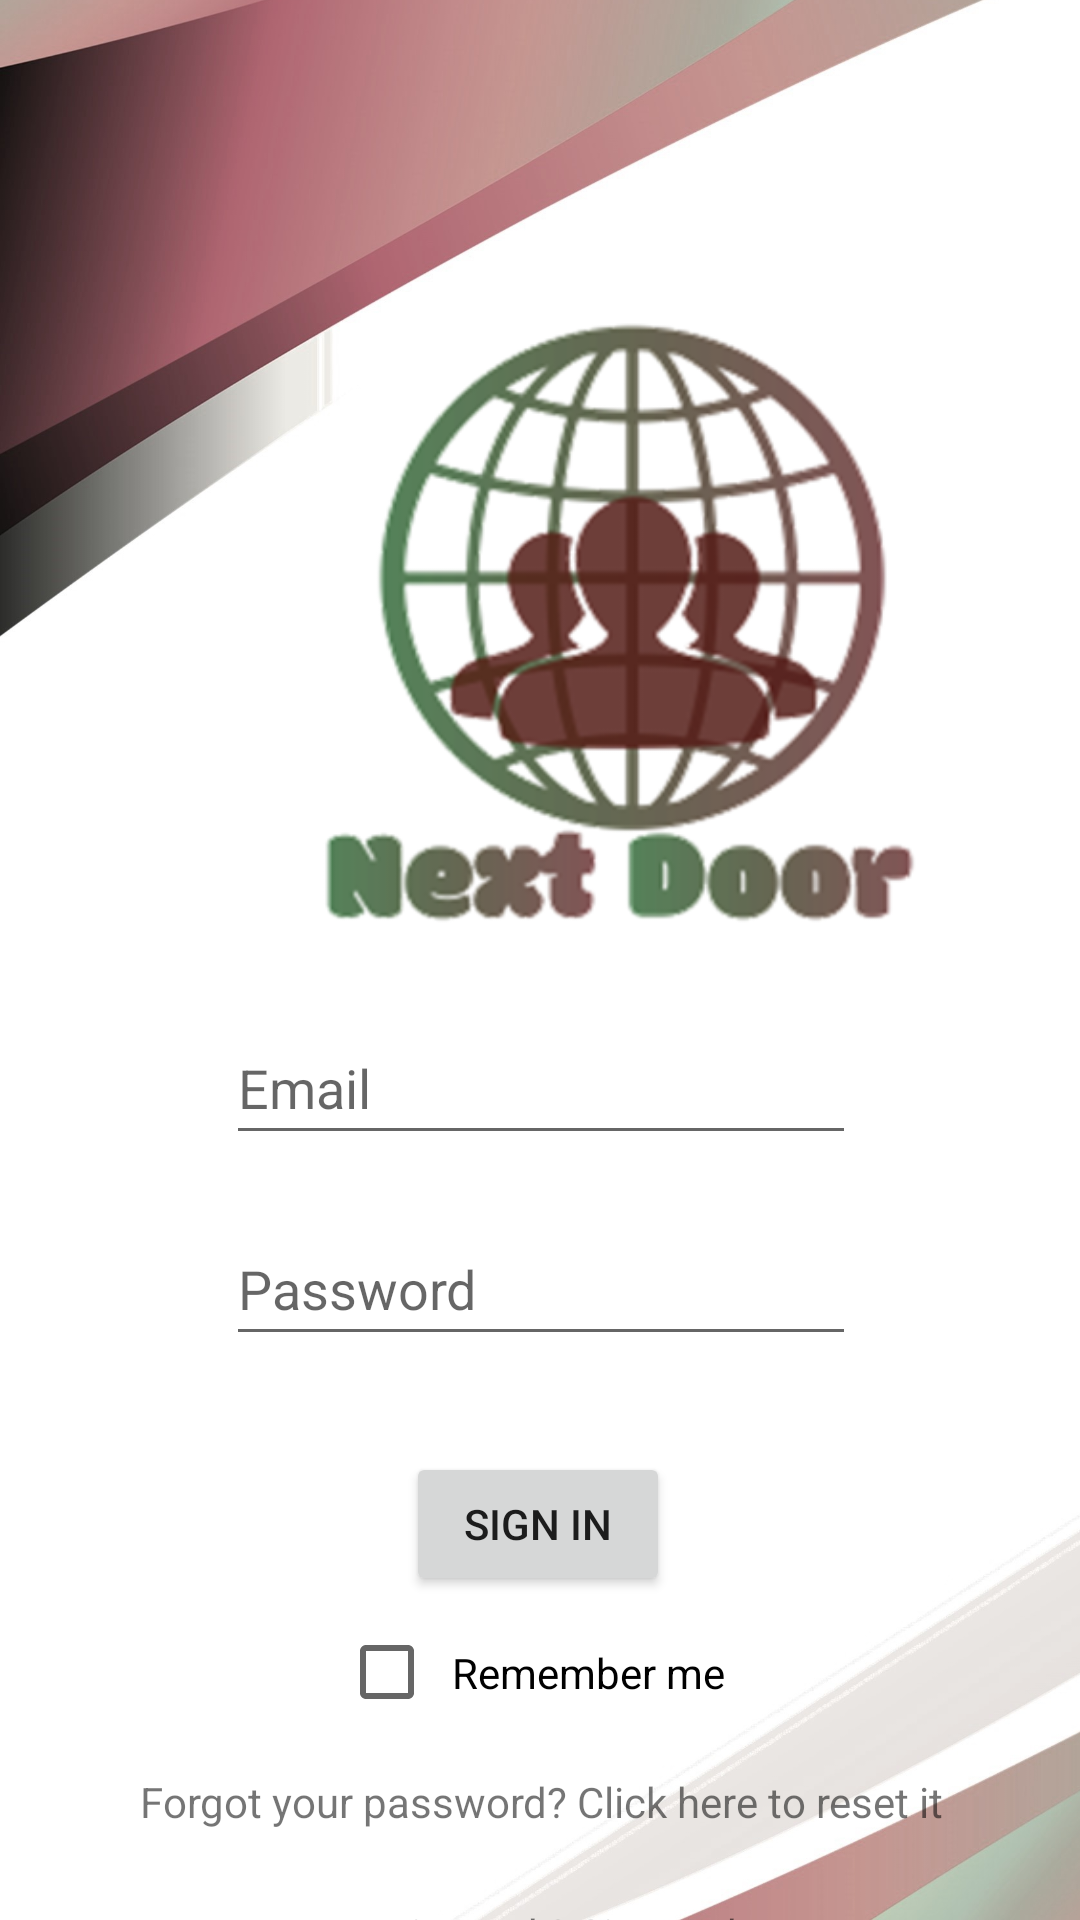

The Android layout XML behind this screen, and the referenced resources:
<!-- AndroidManifest.xml: application theme Theme.NextDoor -->
<!-- res/layout/activity_login.xml -->
<?xml version="1.0" encoding="utf-8"?>
<androidx.constraintlayout.widget.ConstraintLayout xmlns:android="http://schemas.android.com/apk/res/android"
    xmlns:app="http://schemas.android.com/apk/res-auto"
    xmlns:tools="http://schemas.android.com/tools"
    android:layout_width="match_parent"
    android:layout_height="match_parent"
    tools:context=".LoginActivity">


    <ImageView
        android:id="@+id/imageView1"
        android:layout_width="557dp"
        android:layout_height="828dp"
        android:src="@drawable/background"
        app:layout_constraintBottom_toBottomOf="parent"
        app:layout_constraintTop_toTopOf="parent"
        app:layout_constraintVertical_bias="0.506"
        tools:ignore="ContentDescription,MissingConstraints"
        tools:layout_editor_absoluteX="-68dp"
        tools:srcCompat="@tools:sample/backgrounds/scenic" />

    <ImageView
        android:id="@+id/imageView2"
        android:layout_width="251dp"
        android:layout_height="208dp"
        android:layout_marginStart="80dp"
        android:layout_marginTop="104dp"
        android:src="@drawable/logo"
        app:layout_constraintStart_toStartOf="parent"
        app:layout_constraintTop_toTopOf="parent"
        tools:ignore="ContentDescription,MissingConstraints" />

    <EditText
        android:id="@+id/Email1"
        android:layout_width="wrap_content"
        android:layout_height="wrap_content"
        android:layout_marginTop="42dp"
        android:layout_marginBottom="20dp"
        android:autofillHints="no"
        android:ems="10"
        android:hint="Email"
        android:inputType="textEmailAddress"
        android:minHeight="48dp"
        app:layout_constraintBottom_toTopOf="@+id/Password1"
        app:layout_constraintStart_toStartOf="@+id/Password1"
        app:layout_constraintTop_toBottomOf="@+id/imageView2"
        app:layout_constraintVertical_bias="0.961"
        tools:ignore="SpeakableTextPresentCheck" />

    <EditText
        android:id="@+id/Password1"
        android:layout_width="wrap_content"
        android:layout_height="wrap_content"
        android:layout_marginTop="404dp"
        android:autofillHints="no"
        android:ems="10"
        android:hint="Password"
        android:inputType="textPassword"
        android:minHeight="48dp"
        app:layout_constraintEnd_toEndOf="parent"
        app:layout_constraintHorizontal_bias="0.502"
        app:layout_constraintStart_toStartOf="parent"
        app:layout_constraintTop_toTopOf="parent"
        tools:ignore="SpeakableTextPresentCheck,TextContrastCheck" />

    <Button
        android:id="@+id/button1"
        android:layout_width="wrap_content"
        android:layout_height="wrap_content"
        android:layout_marginTop="32dp"
        android:text="Sign In"
        app:layout_constraintEnd_toEndOf="parent"
        app:layout_constraintHorizontal_bias="0.498"
        app:layout_constraintStart_toStartOf="parent"
        app:layout_constraintTop_toBottomOf="@+id/Password1" />

    <TextView
        android:id="@+id/textView1"
        android:layout_width="187dp"
        android:layout_height="21dp"
        android:layout_marginStart="100dp"
        android:layout_marginTop="16dp"
        android:layout_marginEnd="100dp"
        android:text="Not registered ? Sign up here"
        android:textAlignment="center"
        app:layout_constraintEnd_toEndOf="parent"
        app:layout_constraintStart_toStartOf="parent"
        app:layout_constraintTop_toBottomOf="@+id/forgetpassword" />

    <TextView
        android:id="@+id/forgetpassword"
        android:layout_width="369dp"
        android:layout_height="28dp"
        android:layout_marginStart="100dp"
        android:layout_marginTop="12dp"
        android:layout_marginEnd="100dp"
        android:text="Forgot your password? Click here to reset it"
        android:textAlignment="center"
        app:layout_constraintEnd_toEndOf="parent"
        app:layout_constraintStart_toStartOf="parent"
        app:layout_constraintTop_toBottomOf="@+id/checkBox2" />

    <CheckBox
        android:id="@+id/checkBox2"
        android:layout_width="134dp"
        android:layout_height="43dp"
        android:layout_marginTop="4dp"
        android:text="Remember me"
        android:textAlignment="center"
        app:layout_constraintEnd_toEndOf="parent"
        app:layout_constraintStart_toStartOf="parent"
        app:layout_constraintTop_toBottomOf="@+id/button1"
        tools:ignore="MissingConstraints" />


</androidx.constraintlayout.widget.ConstraintLayout>
<!-- resources referenced by this layout -->
<resources>
  <!-- drawable background: jpg bitmap (drawable-v24, 276530 bytes) -->
  <!-- drawable logo: png bitmap (drawable-v24, 116024 bytes) -->
  <style name="Theme.NextDoor" parent="Theme.MaterialComponents.DayNight.NoActionBar">
          
          <item name="colorPrimary">@color/brown</item>
          <item name="colorPrimaryVariant">@color/black</item>
          <item name="colorOnPrimary">@color/white</item>
          
          <item name="colorSecondary">@color/brown</item>
          <item name="colorSecondaryVariant">@color/brown</item>
          <item name="colorOnSecondary">@color/black</item>
          
          <item name="android:statusBarColor" tools:targetApi="l">?attr/colorPrimaryVariant</item>
          
      </style>
  <color name="brown">#65272c</color>
  <color name="black">#FF000000</color>
  <color name="white">#FFFFFFFF</color>
</resources>
